Labelled photos from "dataset", an image-classification folder in dilipraj-dev/AI_Based_Smart_Parking_Occupancy_Detection. The possible labels are: occupied, vacant.

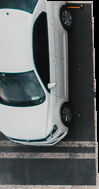
Label: occupied

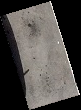
Label: vacant

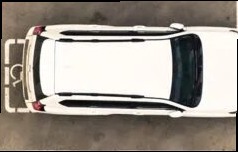
Label: occupied

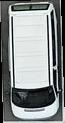
Label: occupied

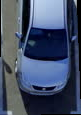
Label: occupied

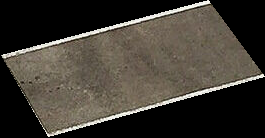
Label: vacant
